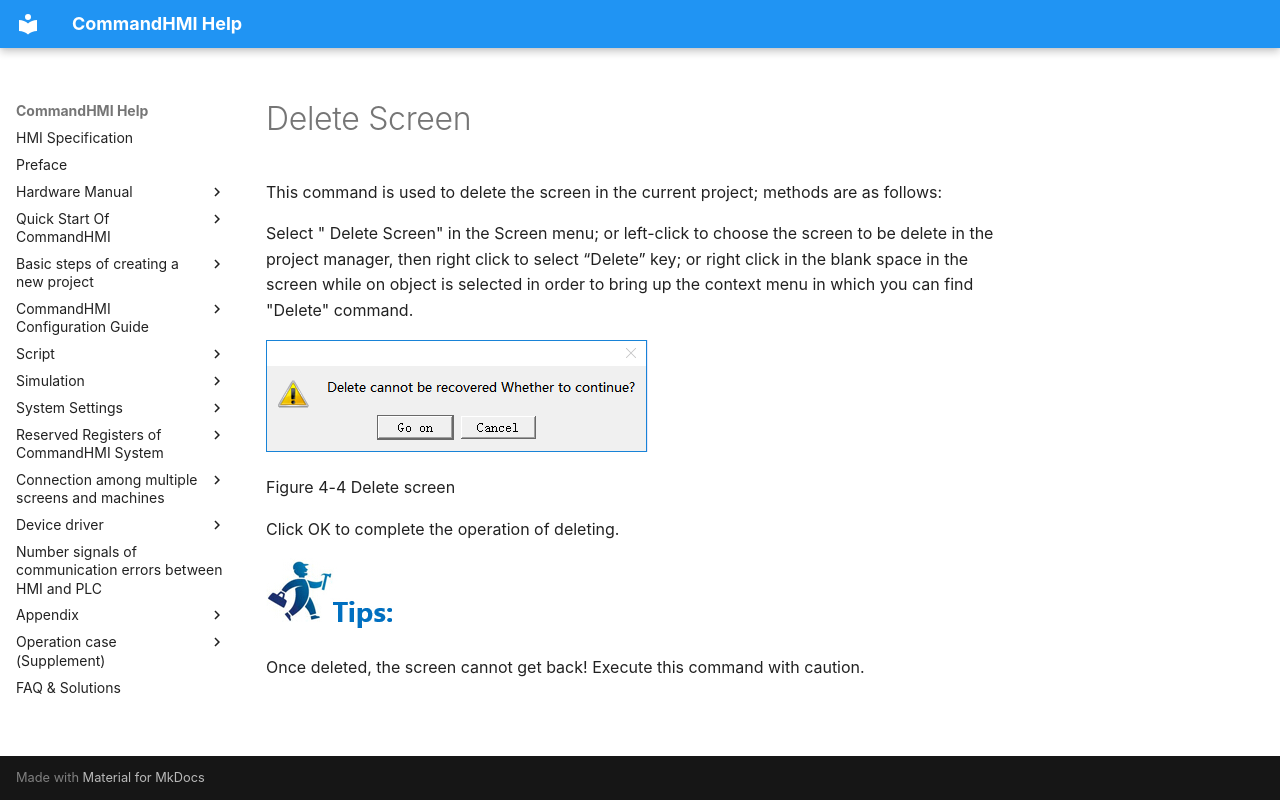

repository: AceAutomation/commandhmi-aide · page: en/configuration-guide/screen/delete-screen.html · generator: mkdocs

# Delete Screen

This command is used to delete the screen in the current project; methods are as follows:

Select " Delete Screen" in the Screen menu; or left-click to choose the screen to be delete in the project manager, then right click to select “Delete” key; or right click in the blank space in the screen while on object is selected in order to bring up the context menu in which you can find "Delete" command.

<img src="delete-screen.files/delete-screen407.png" width="382" />

Figure 4-4 Delete screen

Click OK to complete the operation of deleting.

<img src="delete-screen.files/delete-screen483.png" width="130" />

Once deleted, the screen cannot get back! Execute this command with caution.
